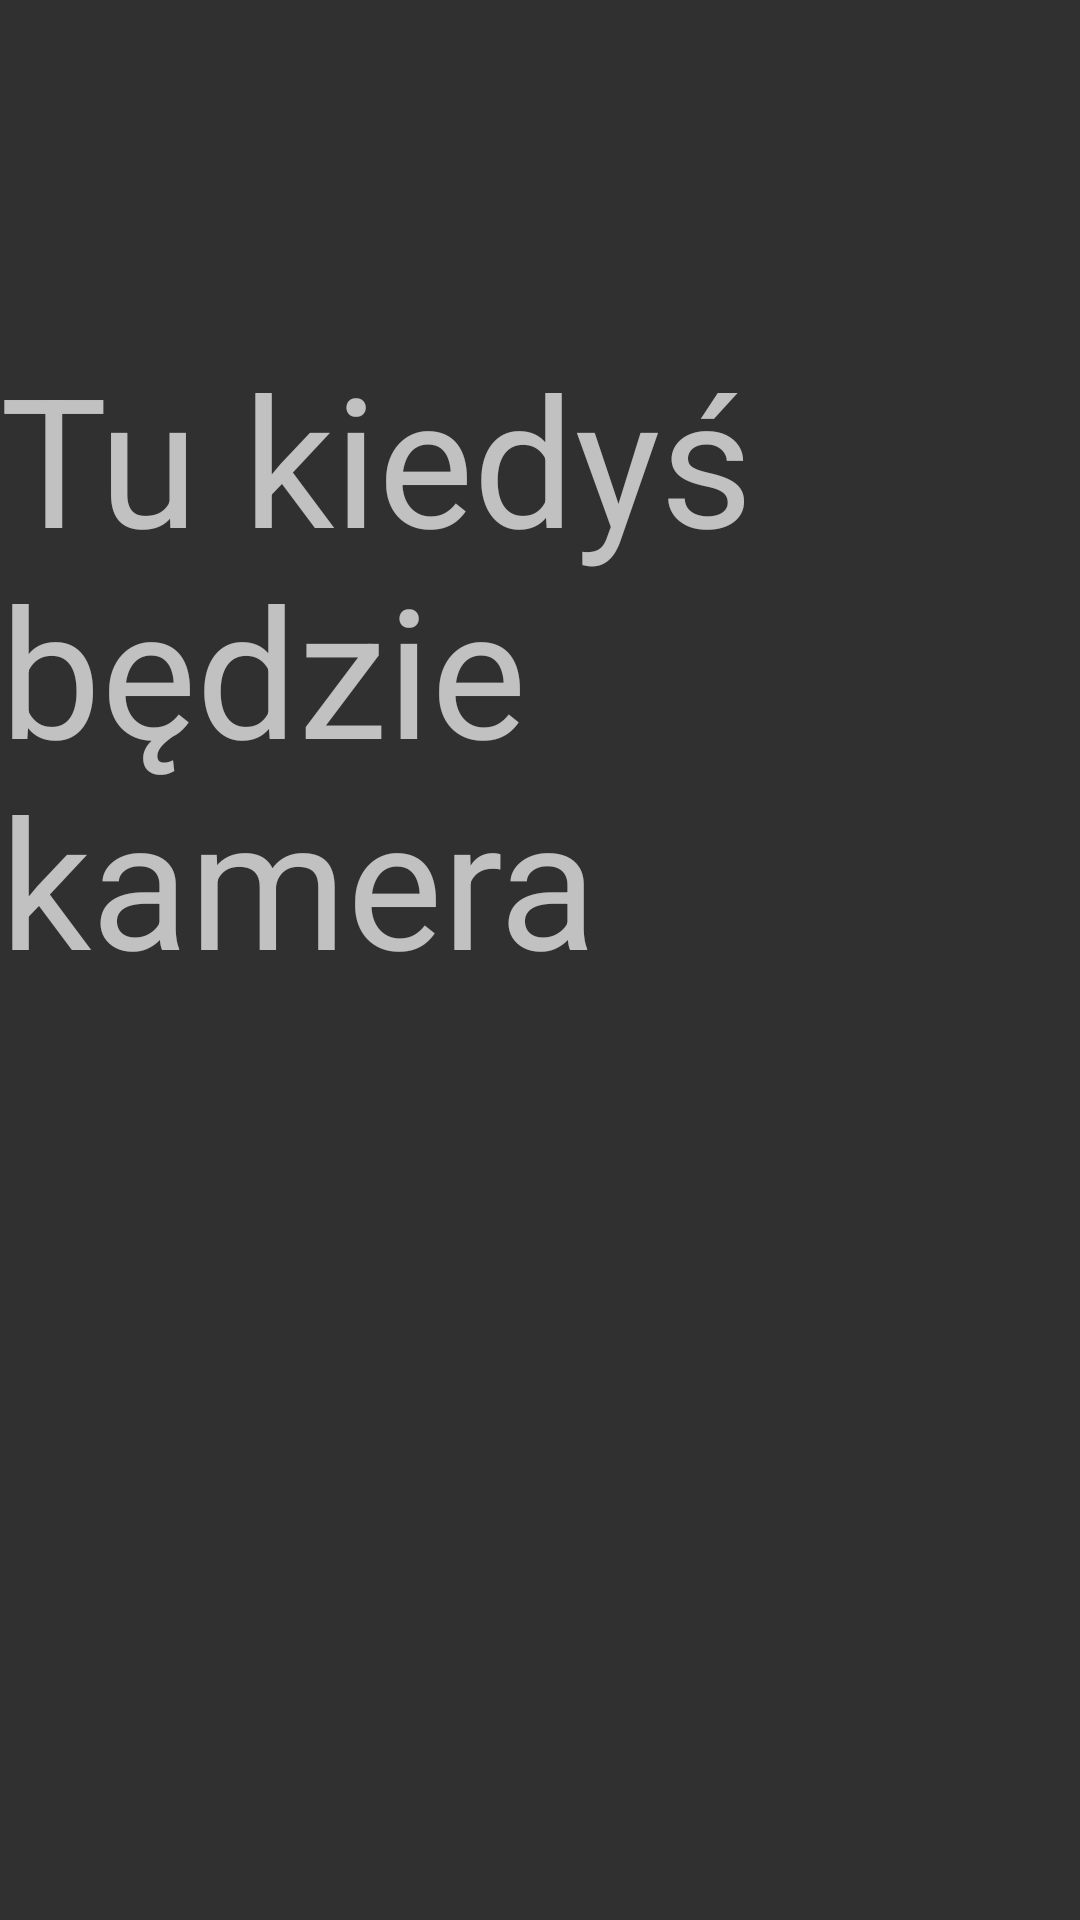

Layout XML and referenced resources for this Android screen:
<!-- AndroidManifest.xml: application theme Theme.AppCompat -->
<!-- res/layout/camera_fragment.xml -->
<?xml version="1.0" encoding="utf-8"?>
<RelativeLayout
    xmlns:android="http://schemas.android.com/apk/res/android" android:layout_width="match_parent"
    android:layout_height="match_parent">


    <TextView
        android:id="@+id/textView"
        android:layout_width="wrap_content"
        android:layout_height="wrap_content"
        android:layout_alignBottom="@+id/slideViewPager"
        android:layout_marginBottom="307dp"
        android:text="Tu kiedyś będzie kamera"
        android:textSize="60sp" />

    <android.support.v4.view.ViewPager
        android:id="@+id/slideViewPager"
        android:layout_width="match_parent"
        android:layout_height="match_parent">

    </android.support.v4.view.ViewPager>

</RelativeLayout>
<!-- resources referenced by this layout -->
<resources>

</resources>
